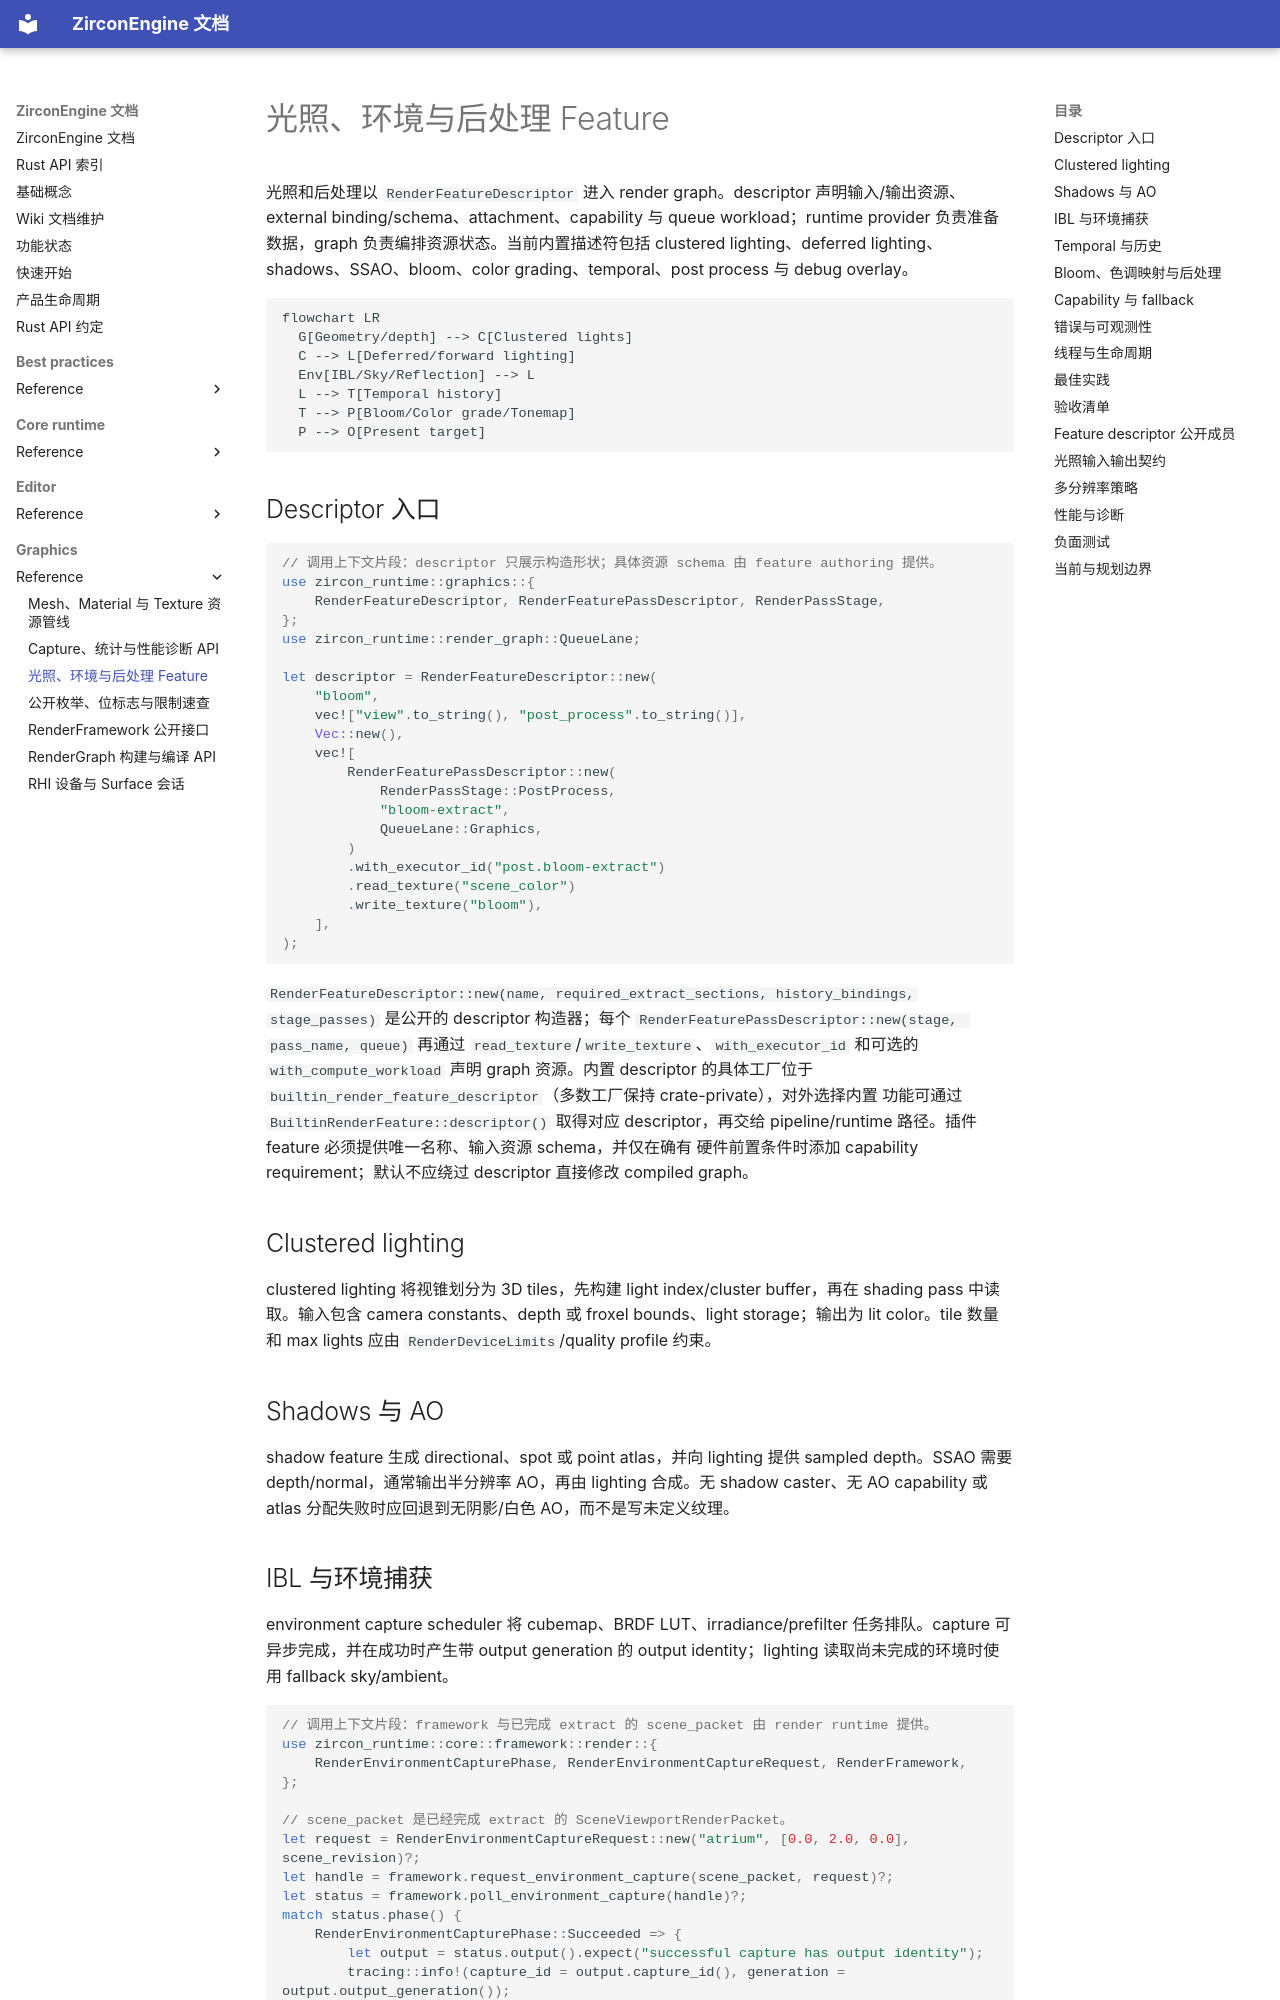

repository: He-Jiahui/ZirconEngine · page: graphics/reference/lighting-postprocess-api/index.html · generator: mkdocs

---
related_code:
  - zircon_runtime/src/graphics/hybrid_gi_runtime_provider
  - zircon_runtime/src/graphics/runtime/history
implementation_files:
  - zircon_runtime/src/graphics/builtin/feature_descriptors/clustered_lighting.rs
  - zircon_runtime/src/graphics/feature/builtin/feature_descriptors/post.rs
  - zircon_runtime/src/graphics/feature/builtin/feature_descriptors/temporal.rs
plan_sources:
  - docs/wiki/graphics/lighting-and-environment.md
  - docs/wiki/graphics/visibility-and-post-processing.md
tests:
  - zircon_runtime/src/graphics/tests
  - zircon_runtime/src/graphics/tests/render_product_post_process
doc_type: api-reference
---

# 光照、环境与后处理 Feature

光照和后处理以 `RenderFeatureDescriptor` 进入 render graph。descriptor 声明输入/输出资源、external binding/schema、attachment、capability 与 queue workload；runtime provider 负责准备数据，graph 负责编排资源状态。当前内置描述符包括 clustered lighting、deferred lighting、shadows、SSAO、bloom、color grading、temporal、post process 与 debug overlay。

```mermaid
flowchart LR
  G[Geometry/depth] --> C[Clustered lights]
  C --> L[Deferred/forward lighting]
  Env[IBL/Sky/Reflection] --> L
  L --> T[Temporal history]
  T --> P[Bloom/Color grade/Tonemap]
  P --> O[Present target]
```

## Descriptor 入口

```rust
// 调用上下文片段：descriptor 只展示构造形状；具体资源 schema 由 feature authoring 提供。
use zircon_runtime::graphics::{
    RenderFeatureDescriptor, RenderFeaturePassDescriptor, RenderPassStage,
};
use zircon_runtime::render_graph::QueueLane;

let descriptor = RenderFeatureDescriptor::new(
    "bloom",
    vec!["view".to_string(), "post_process".to_string()],
    Vec::new(),
    vec![
        RenderFeaturePassDescriptor::new(
            RenderPassStage::PostProcess,
            "bloom-extract",
            QueueLane::Graphics,
        )
        .with_executor_id("post.bloom-extract")
        .read_texture("scene_color")
        .write_texture("bloom"),
    ],
);
```

`RenderFeatureDescriptor::new(name, required_extract_sections, history_bindings,
stage_passes)` 是公开的 descriptor 构造器；每个
`RenderFeaturePassDescriptor::new(stage, pass_name, queue)` 再通过
`read_texture`/`write_texture`、`with_executor_id` 和可选的
`with_compute_workload` 声明 graph 资源。内置 descriptor 的具体工厂位于
`builtin_render_feature_descriptor`（多数工厂保持 crate-private），对外选择内置
功能可通过 `BuiltinRenderFeature::descriptor()` 取得对应 descriptor，再交给
pipeline/runtime 路径。插件 feature 必须提供唯一名称、输入资源 schema，并仅在确有
硬件前置条件时添加 capability requirement；默认不应绕过
descriptor 直接修改 compiled graph。

## Clustered lighting

clustered lighting 将视锥划分为 3D tiles，先构建 light index/cluster buffer，再在 shading pass 中读取。输入包含 camera constants、depth 或 froxel bounds、light storage；输出为 lit color。tile 数量和 max lights 应由 `RenderDeviceLimits`/quality profile 约束。

## Shadows 与 AO

shadow feature 生成 directional、spot 或 point atlas，并向 lighting 提供 sampled depth。SSAO 需要 depth/normal，通常输出半分辨率 AO，再由 lighting 合成。无 shadow caster、无 AO capability 或 atlas 分配失败时应回退到无阴影/白色 AO，而不是写未定义纹理。
